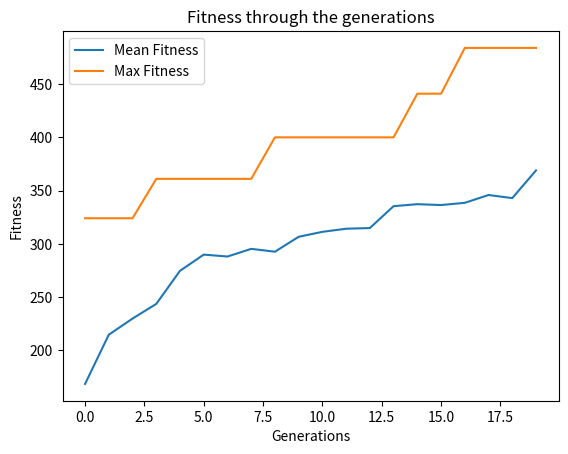

Write the Python code that produced this figure.
import numpy as np
import matplotlib.pyplot as plt


def fitness_glob(state):
    return np.power(state.sum(), 2)


class BestGA:
    def __init__(self, num_gen, max_value_gen,
                 size_population=100, num_offsprings=100,
                 mutation_rate=0.3, crossover_rate=0.9,
                 num_epoch=100):
        self.num_gen = num_gen # Количество генов
        self.max_value_gen = max_value_gen # Максимальное значение гена
        self.size_population = size_population
        self.num_offsprings = num_offsprings
        self.mutation_rate = mutation_rate
        self.crossover_rate = crossover_rate
        self.num_epoch = num_epoch
        
        self.num_parents = int(self.size_population / 2)
        self.num_best_parents = int(self.num_parents / 4) # Часть популяции, которая перейдет в следующее поколение
        self.num_best_offsprings = self.size_population - self.num_best_parents
        self.num_shake = int(self.size_population / 4) # Часть популяции, которая будет встряхиваться
        self.initial_population = self.create_initial_population()
        
    
    def create_initial_population(self):
        return np.random.randint(0, self.max_value_gen, 
                                 size=(self.size_population, self.num_gen))
        
        
    def cal_fitness(self, population, get_fitness):
        """
        Функция оценки приспособленности каждой особи в популяции.
        population : популяция
        get_fitness : ВНЕШНЯЯ ФУНКЦИЯ, которая оценивает приспособленность
        """
        fitness = np.empty(population.shape[0])
        for i in range(fitness.shape[0]):
            fitness[i] = get_fitness(population[i])
        return fitness.astype(int)
        
    
    def selection(self, population, fitness):
        fitness = list(fitness)
        parents = np.empty((self.num_parents, population.shape[1]))
        for i in range(self.num_parents):
            max_fitness_idx = np.where(fitness == np.max(fitness))
            parents[i, :] = population[max_fitness_idx[0][0], :]
            fitness[max_fitness_idx[0][0]] = -1000000
        return parents
    
    
    def equality_array(self, x, y):
        """
        Функция проверки схожести двух массивов
        """
        return len([1 for x1, y1 in zip(x, y) if x1 == y1]) == x.shape[0]
    
    
    def crossover(self, parents, get_fitness):
        offsprings = parents[[np.random.randint(0, parents.shape[0]), 
                              np.random.randint(0, parents.shape[0])]].copy() # Две случайныые особи
        crossover_point = np.random.randint(1, parents.shape[1])
        i = 0
        max_iteration = 1e4
        while (offsprings.shape[0] < self.num_offsprings) and (i < max_iteration):
            x = np.random.random()
            if x > self.crossover_rate:
                continue
            parent1_index = i % parents.shape[0]
            parent2_index = (i + 100) % parents.shape[0] #np.random.randint(parents.shape[0])
            children_candidate = np.empty((1, parents.shape[1]))
            children_candidate[0, 0:crossover_point] = parents[parent1_index, 0:crossover_point]
            children_candidate[0, crossover_point:] = parents[parent2_index, crossover_point:]
            #print(parents[parent1_index])
            #print(parents[parent2_index])
            #print(children_candidate)
            #print('=='*10)
            i += 1
            # Проверка, что в популяции детей нет дублирующих особей
            flag_integration = True
            for j in range(offsprings.shape[0]):
                if self.equality_array(children_candidate[0], offsprings[j]):
                    flag_integration = False
                    break
            if flag_integration:
                offsprings = np.vstack((offsprings, children_candidate))
        offsprings = offsprings.astype(int)
        best_offsprings = np.empty((self.num_best_offsprings, parents.shape[1])).astype(int)
        fitness = list(self.cal_fitness(offsprings, get_fitness))
        for i in range(self.num_best_offsprings):
            max_fitness_idx = np.where(fitness == np.max(fitness))
            best_offsprings[i, :] = offsprings[max_fitness_idx[0][0], :]
            fitness[max_fitness_idx[0][0]] = -1000000
        best_offsprings = best_offsprings.astype(int)
        return best_offsprings
    
    
    def mutation(self, offsprings):
        mutants = offsprings.copy()
        for i in range(mutants.shape[0]):
            random_value = np.random.random()
            mutants[i,:] = offsprings[i,:]
            if random_value > self.mutation_rate:
                continue
            int_random_value = np.random.randint(0, offsprings.shape[1])
            mutants[i, int_random_value] = np.random.randint(0, self.max_value_gen)
        mutants = mutants.astype(int)
        return mutants 


    def optimize(self, population, get_fitness):
        fitness_history = []
        for i in range(self.num_epoch):
            fitness_score = self.cal_fitness(population, get_fitness)
            fitness_history.append(fitness_score)
            parents = self.selection(population, fitness_score) # Выбор родителей
            #print(parents)
            #print("=="*10)
            offsprings = self.crossover(parents, get_fitness) # Генерация детей
            mutans = self.mutation(offsprings) # Мутация детей
            #print('mutans', mutans)
            population = parents[:self.num_best_parents]
            population = np.vstack((population, mutans))
            # Встряска популяции каждые 25 эпох.
            population[(self.size_population-self.num_shake):] = \
                np.random.randint(0, self.max_value_gen, size=(self.num_shake, self.num_gen))
                      
        #print('Last generation: \n{}\n'.format(population)) 
        fitness_last_gen = self.cal_fitness(population, get_fitness)      
        #print('Fitness of the last generation: \n{}\n'.format(fitness_last_gen))
        max_fitness_idx = np.where(fitness_last_gen == np.max(fitness_last_gen))
        best_person = population[max_fitness_idx[0][0]]
        #print('Best person: \n', best_person)
        return best_person, fitness_history
    

if __name__ == "__main__":
    
    BGA = BestGA(25, 2, num_epoch=20)
    best_person, fitness_history = BGA.optimize(BGA.initial_population, fitness_glob)
    
    fitness_history_mean = [np.mean(fitness) for fitness in fitness_history]
    fitness_history_max = [np.max(fitness) for fitness in fitness_history]
    plt.plot(list(range(BGA.num_epoch)), fitness_history_mean, label = 'Mean Fitness')
    plt.plot(list(range(BGA.num_epoch)), fitness_history_max, label = 'Max Fitness')
    plt.legend(loc='best')
    plt.title('Fitness through the generations')
    plt.xlabel('Generations')
    plt.ylabel('Fitness')
    plt.show()
    






    